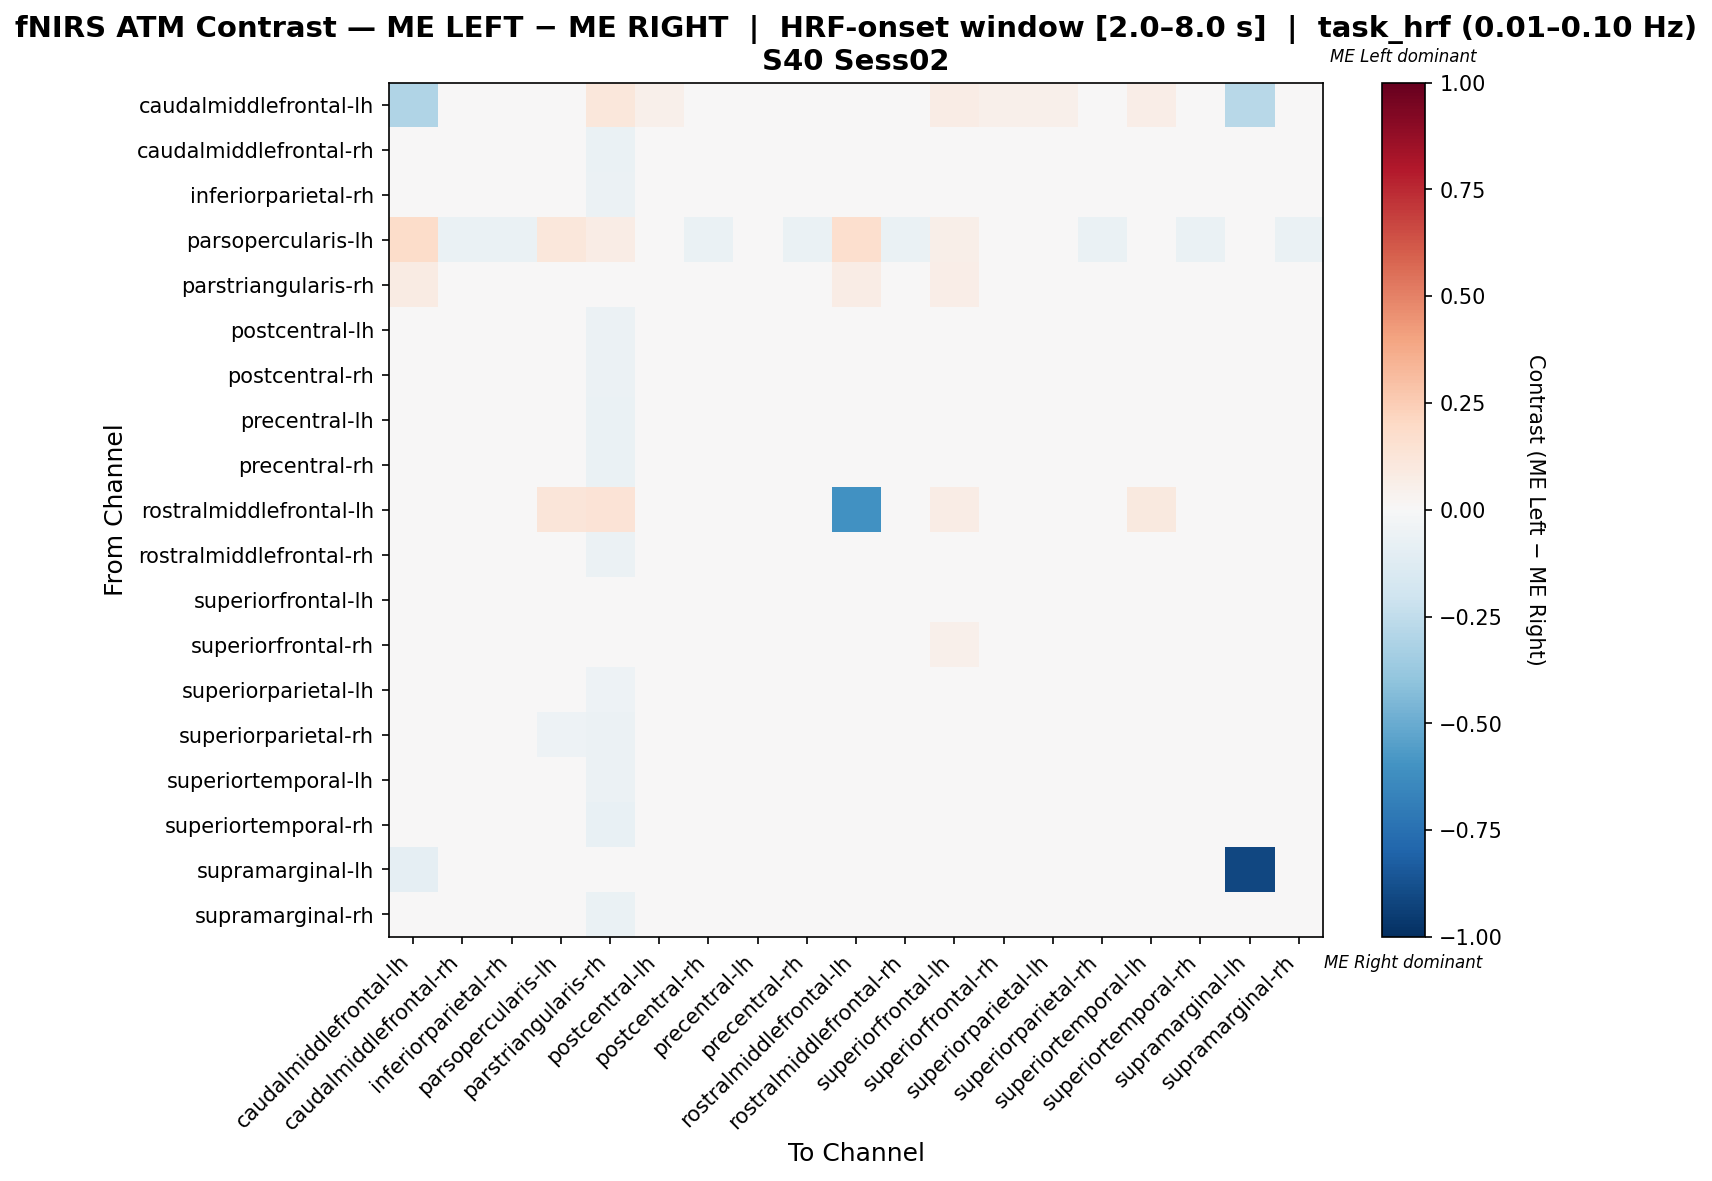

The data file committed next to this chart (first rows):
, caudalmiddlefrontal-lh, caudalmiddlefrontal-rh, inferiorparietal-rh, parsopercularis-lh, parstriangularis-rh, postcentral-lh, postcentral-rh, precentral-lh, precentral-rh, rostralmiddlefrontal-lh, rostralmiddlefrontal-rh, superiorfrontal-lh, superiorfrontal-rh, superiorparietal-lh, superiorparietal-rh, superiortemporal-lh, superiortemporal-rh, supramarginal-lh, supramarginal-rh
caudalmiddlefrontal-lh, -0.3016, 0.02597, 0.02597, 0.01876, 0.1169, 0.05195, 0.02597, 0.01299, 0.02597, -0.04978, 0.02597, 0.07792, 0.05195, 0.05195, 0.02597, 0.06494, 0.0, -0.2778, 0.02597
caudalmiddlefrontal-rh, 0.002212, 0.01014, 0.01235, -0.04933, -0.0629, 0.005685, 0.01459, -0.0009524, 0.01011, 0.0, 0.003532, 0.01085, -0.0005357, 0.02132, 0.01244, -0.005347, 0.005685, 0.0, 0.01014
inferiorparietal-rh, 0.00431, 0.008079, 0.01023, -0.04717, -0.06097, 0.005837, 0.01248, -0.0006282, 0.01015, 0.002155, 0.001701, 0.01232, 0.0005895, 0.02136, 0.0105, -0.004852, 0.005837, 0.0, 0.008079
parsopercularis-lh, 0.184, -0.06407, -0.06407, 0.1115, 0.07055, -0.02561, -0.06407, -0.04484, -0.06407, 0.1647, -0.06407, 0.05742, -0.01168, -0.02561, -0.06407, 0.03209, -0.06407, 0.0, -0.06407
parstriangularis-rh, 0.08036, -0.02394, -0.02394, 0.02276, 0.02521, -0.008296, -0.02173, -0.04622, -0.03058, 0.07143, -0.02173, 0.06487, 0.02268, 0.002765, -0.0173, -0.02394, -0.04844, 0.0, -0.02394
postcentral-lh, 0.008493, 0.007544, 0.007544, -0.04252, -0.05847, 0.007445, 0.009766, -0.00327, 0.0031, 0.006369, 0.001274, 0.01629, 0.002463, 0.02068, 0.009965, -0.003071, -0.001146, 0.0, 0.007544
postcentral-rh, 0.002203, 0.009, 0.0112, -0.04989, -0.06148, 0.006798, 0.01347, 0.0001898, 0.01341, 0.0, 0.002457, 0.01056, -0.001169, 0.02027, 0.0114, -0.006418, 0.009, 0.0, 0.009
precentral-lh, 0.004843, 0.008898, 0.008898, -0.04383, -0.06817, 0.009107, 0.01111, 0.004473, 0.002261, 0.004843, 0.001425, 0.008726, -0.001082, 0.02259, 0.01069, 0.004055, 0.002261, 0.0, 0.008898
precentral-rh, 0.002198, 0.01069, 0.01289, -0.04857, -0.06406, 0.006283, 0.01509, -0.002518, 0.006254, 0.0, 0.004105, 0.01092, -0.0001747, 0.02172, 0.01292, -0.004696, 0.006263, 0.0, 0.01069
rostralmiddlefrontal-lh, 0.04416, 0.0, 0.0, 0.1182, 0.1346, 0.03846, 0.0, 0.01923, 0.0, -0.6047, 0.0, 0.07692, 0.03846, 0.03846, 0.0, 0.09615, 0.0, 0.0, 0.0
rostralmiddlefrontal-rh, 0.002398, 0.008842, 0.008842, -0.04989, -0.0607, 0.008842, 0.01111, 0.001648, 0.008842, 0.0, 0.008711, 0.0129, 0.002349, 0.01791, 0.01564, -0.01034, 0.004046, 0.0, 0.008842
superiorfrontal-lh, 0.02871, -0.003373, -0.003373, -0.04165, -0.02251, 0.006197, -0.003373, -0.01294, -0.003373, 0.02392, -0.003373, 0.01918, 0.04718, 0.006197, -0.003373, -0.01773, -0.01294, 0.0, -0.003373
superiorfrontal-rh, 0.01084, 0.002424, 0.002424, -0.04835, -0.04121, 0.009697, 0.002424, -0.004848, 0.002424, 0.01091, 0.002424, 0.05084, 0.009764, 0.009697, 0.002424, -0.01576, -0.004848, -0.003704, 0.002424
superiorparietal-lh, 0.008351, 0.006864, 0.008952, -0.0474, -0.05368, 0.008952, 0.008952, 0.0006008, 0.01104, 0.006263, -0.001487, 0.01424, -0.002149, 0.01557, 0.002689, -0.001487, 0.006864, 0.0, 0.006864
superiorparietal-rh, 0.002283, 0.01103, 0.01103, -0.05226, -0.05975, 0.01103, 0.01103, 0.004176, 0.01103, 0.0, 0.004176, 0.01077, -0.001659, 0.01578, 0.01112, -0.00724, 0.006459, 0.0, 0.01103
superiortemporal-lh, 0.01596, 0.002302, 0.004961, -0.03337, -0.05579, 0.002719, 0.007204, 5.963171453106375e-05, 0.005379, 0.01596, -0.006094, 0.002922, -0.0111, 0.01925, 0.003709, 0.01826, 0.005379, 0.0, 0.002302
superiortemporal-rh, 0.0, 0.01033, 0.01271, -0.04857, -0.07046, 0.005732, 0.01492, 0.003525, 0.00627, 0.0, 0.002987, 0.006027, -0.003936, 0.02154, 0.01218, 0.0007797, 0.01564, 0.0, 0.01033
supramarginal-lh, -0.09091, 0.0, 0.0, 0.0, 0.0, 0.0, 0.0, 0.0, 0.0, 0.0, 0.0, 0.0, 0.0, 0.0, 0.0, 0.0, 0.0, -0.9091, 0.0
supramarginal-rh, 0.002174, 0.009064, 0.01124, -0.04911, -0.06273, 0.004658, 0.01347, -0.001863, 0.009006, 0.0, 0.002601, 0.01046, -0.001048, 0.02017, 0.01141, -0.006153, 0.004658, 0.0, 0.02199
